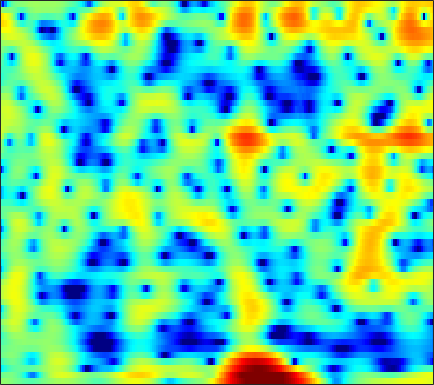

The file beside this chart, header and first rows:
0.61909, 0.57657, 0.48091, 0.34344, 0.21528, 0.011105, -0.22499, -0.42056, -0.7016, -0.99461, -1.2746, -1.4588, -1.6534, -1.7582, -1.7668, -1.683, -1.4914, -1.2841, -0.94729, -0.57159, -0.1874, 0.087456, 0.42557, 0.73105
-1.095, -0.7779, -0.4497, -0.2504, -0.196, -0.2629, -0.5065, -0.8168, -1.426, -2.291, -3.465, -4.591, -6.461, -8.672, -10.13, -10.36, -8.334, -6.413, -4.091, -2.192, -0.6711, 0.266, 1.289, 2.088
-5.861, -4.755, -3.582, -2.695, -2.195, -1.713, -1.415, -1.294, -1.242, -1.286, -1.386, -1.471, -1.561, -1.581, -1.526, -1.348, -1.044, -0.7368, -0.2481, 0.2942, 0.8448, 1.24, 1.715, 2.105
-2.85, -2.197, -1.478, -0.9544, -0.6957, -0.5394, -0.6068, -0.8086, -1.291, -2.026, -3.024, -3.941, -5.324, -6.63, -7.218, -6.984, -5.678, -4.394, -2.675, -1.14, 0.1553, 0.9716, 1.863, 2.543
-0.9816, -0.5943, -0.1834, 0.0946, 0.2093, 0.2292, 0.08252, -0.1434, -0.61, -1.273, -2.137, -2.905, -4.01, -5.014, -5.476, -5.401, -4.541, -3.601, -2.255, -0.9971, 0.08419, 0.7627, 1.493, 2.032
-1.354, -1.06, -0.7118, -0.4266, -0.2586, -0.09702, -0.009784, 0.008287, -0.02298, -0.1043, -0.2214, -0.318, -0.4316, -0.5008, -0.5111, -0.4548, -0.3178, -0.171, 0.06521, 0.3226, 0.5712, 0.7336, 0.8996, 0.9896
-2.274, -1.833, -1.286, -0.8077, -0.499, -0.1565, 0.1036, 0.2465, 0.3732, 0.4435, 0.4707, 0.47, 0.4542, 0.4381, 0.4311, 0.435, 0.4604, 0.4919, 0.5436, 0.5969, 0.6372, 0.6496, 0.6307, 0.556
-3.259, -2.311, -1.273, -0.4595, 0.02079, 0.5023, 0.8174, 0.9553, 1.018, 0.959, 0.8039, 0.642, 0.3936, 0.1469, -0.01133, -0.153, -0.1959, -0.1602, -0.03867, 0.131, 0.3073, 0.4206, 0.5213, 0.5393
-1.494, -0.5232, 0.5266, 1.335, 1.789, 2.194, 2.37, 2.353, 2.123, 1.637, 0.8874, 0.1465, -1.079, -2.501, -3.562, -4.586, -4.674, -4.109, -2.939, -1.737, -0.727, -0.1373, 0.421, 0.7321
0.2277, 0.8195, 1.596, 2.293, 2.72, 3.116, 3.28, 3.235, 2.926, 2.288, 1.266, 0.2032, -1.72, -4.408, -7.097, -11.15, -11.01, -8.218, -5.037, -2.849, -1.373, -0.6084, 0.04164, 0.3429
-3.601, -2.298, -0.6215, 0.7872, 1.625, 2.459, 2.985, 3.173, 3.173, 2.905, 2.392, 1.874, 1.047, 0.1519, -0.4757, -1.144, -1.525, -1.608, -1.516, -1.309, -1.102, -0.9911, -0.9469, -1.05
-6.557, -3.947, -1.308, 0.5951, 1.649, 2.674, 3.344, 3.627, 3.748, 3.614, 3.25, 2.845, 2.171, 1.381, 0.7459, -0.1129, -0.9413, -1.505, -2.133, -2.589, -2.889, -3.039, -3.191, -3.361
0.1595, 0.8871, 1.877, 2.757, 3.313, 3.882, 4.21, 4.303, 4.213, 3.87, 3.275, 2.66, 1.617, 0.3049, -0.8677, -2.679, -4.767, -6.447, -8.517, -9.677, -9.51, -8.893, -8.015, -7.398
2.092, 2.63, 3.273, 3.795, 4.113, 4.402, 4.48, 4.403, 4.103, 3.552, 2.751, 1.967, 0.6562, -0.9899, -2.491, -4.906, -7.957, -10.87, -15.75, -18.58, -15.58, -13.28, -11.28, -10.2
1.955, 2.537, 3.211, 3.764, 4.075, 4.322, 4.378, 4.279, 3.945, 3.37, 2.545, 1.755, 0.4741, -1.028, -2.284, -4.063, -5.825, -7.024, -8.316, -9.087, -9.342, -9.302, -9.148, -9.094
0.6557, 1.443, 2.416, 3.263, 3.76, 4.223, 4.468, 4.482, 4.268, 3.775, 2.976, 2.176, 0.8248, -0.8719, -2.384, -4.729, -7.289, -9.084, -10.54, -10.35, -9.212, -8.299, -7.305, -6.677
-3.546, -1.856, 0.09813, 1.65, 2.567, 3.507, 4.099, 4.324, 4.349, 4.058, 3.452, 2.787, 1.587, -0.01806, -1.539, -4.128, -7.575, -10.72, -13.57, -11.16, -7.977, -6.195, -4.523, -3.421
-7.941, -5.372, -2.734, -0.7806, 0.3378, 1.512, 2.284, 2.649, 2.88, 2.835, 2.553, 2.192, 1.535, 0.715, 0.03587, -0.9145, -1.798, -2.296, -2.652, -2.611, -2.251, -1.868, -1.327, -0.8488
-5.37, -4.178, -2.686, -1.395, -0.5614, 0.275, 0.8545, 1.139, 1.323, 1.309, 1.122, 0.8885, 0.5099, 0.09282, -0.2048, -0.528, -0.7436, -0.8224, -0.7923, -0.6308, -0.3721, -0.1439, 0.1703, 0.4486
-3.016, -2.296, -1.405, -0.6375, -0.1339, 0.3302, 0.6125, 0.6894, 0.5923, 0.2921, -0.2007, -0.6562, -1.328, -1.962, -2.331, -2.535, -2.373, -2.065, -1.476, -0.804, -0.1406, 0.3145, 0.8475, 1.273
-1.582, -1.009, -0.3052, 0.2839, 0.6011, 0.9096, 1.023, 0.9315, 0.557, -0.1524, -1.246, -2.366, -4.385, -7.039, -9.259, -10.62, -8.489, -6.262, -3.757, -1.861, -0.438, 0.3913, 1.237, 1.847
-2.181, -1.489, -0.6199, 0.1828, 0.6379, 1.123, 1.347, 1.329, 1.054, 0.435, -0.5898, -1.676, -3.583, -5.993, -7.881, -8.972, -7.277, -5.402, -3.14, -1.388, -0.06969, 0.6784, 1.398, 1.855
-5.609, -4.282, -2.582, -1.095, -0.1189, 0.8744, 1.496, 1.779, 1.896, 1.731, 1.31, 0.8669, 0.1844, -0.5002, -0.8965, -1.206, -1.165, -0.9191, -0.448, 0.1037, 0.6228, 0.9303, 1.194, 1.216
-11.68, -7.955, -4.348, -1.786, -0.328, 1.09, 2.089, 2.59, 2.929, 2.969, 2.774, 2.495, 1.962, 1.304, 0.7905, 0.1573, -0.3331, -0.5204, -0.5006, -0.1958, 0.2303, 0.5329, 0.7718, 0.7069
-6.286, -4.491, -2.275, -0.3879, 0.7225, 1.803, 2.627, 3.02, 3.269, 3.238, 2.935, 2.504, 1.66, 0.4475, -0.7539, -2.769, -5.258, -6.94, -7.091, -4.93, -2.606, -1.236, 0.009179, 0.6992
-1.693, -1.227, -0.4891, 0.1588, 0.623, 1.134, 1.489, 1.603, 1.66, 1.536, 1.183, 0.764, -0.02255, -1.152, -2.339, -4.427, -7.243, -9.391, -9.503, -6.454, -3.566, -1.91, -0.2816, 0.7691
-1.155, -1.126, -1.036, -0.9255, -0.888, -0.8019, -0.8765, -0.9445, -1.094, -1.267, -1.425, -1.517, -1.674, -1.843, -1.993, -2.224, -2.333, -2.309, -1.956, -1.299, -0.4591, 0.1842, 0.9546, 1.58
-2.816, -2.814, -2.765, -2.678, -2.737, -3.085, -3.619, -4.123, -4.925, -5.508, -5.474, -5.034, -4.083, -3.029, -2.244, -1.326, -0.5283, 0.02942, 0.7053, 1.315, 1.871, 2.228, 2.598, 2.842
-8.129, -6.596, -5.045, -4.186, -3.952, -4.38, -5.423, -6.955, -10.26, -17.07, -20.18, -12.79, -7.479, -4.262, -2.56, -0.7956, 0.5244, 1.358, 2.261, 2.976, 3.517, 3.807, 4.026, 4.007
-8.385, -6.638, -4.747, -3.731, -3.327, -3.204, -3.732, -4.364, -5.446, -6.428, -6.436, -5.74, -4.282, -2.767, -1.737, -0.5442, 0.541, 1.272, 2.173, 2.99, 3.639, 3.993, 4.257, 4.216
-3.2, -3.06, -2.663, -2.141, -1.873, -1.555, -1.48, -1.5, -1.699, -1.881, -2.077, -2.238, -2.386, -2.633, -2.766, -2.807, -2.42, -1.79, -0.5909, 0.7316, 1.928, 2.651, 3.312, 3.64
-4.486, -4.039, -3.133, -2.114, -1.409, -0.7627, -0.2544, -0.08954, -0.04245, -0.238, -0.7348, -1.288, -2.452, -4.246, -6.305, -10.67, -16.12, -11.89, -5.931, -2.261, 0.1796, 1.478, 2.686, 3.398
-15.7, -9.861, -5.797, -3.431, -2.158, -1.036, -0.2412, 0.07876, 0.33, 0.244, -0.09543, -0.5151, -1.405, -2.571, -3.665, -5.068, -5.585, -4.924, -3.108, -1.14, 0.5381, 1.517, 2.502, 3.102
-5.404, -4.865, -3.869, -2.774, -2.117, -1.365, -0.8132, -0.5088, -0.2552, -0.1642, -0.1915, -0.3162, -0.5395, -0.7798, -0.9424, -1.004, -0.8734, -0.5981, -0.03224, 0.6268, 1.294, 1.734, 2.174, 2.431
-1.376, -1.68, -1.873, -1.888, -1.803, -1.567, -1.356, -1.148, -0.9812, -0.8218, -0.7563, -0.7409, -0.6958, -0.6446, -0.5308, -0.3077, 0.02905, 0.3361, 0.7909, 1.258, 1.657, 1.901, 2.092, 2.124
0.08935, -0.8073, -1.863, -2.674, -2.897, -2.798, -2.358, -2.008, -1.61, -1.438, -1.48, -1.574, -1.762, -1.812, -1.662, -1.188, -0.4322, 0.2055, 1.019, 1.738, 2.275, 2.534, 2.703, 2.634
1.072, -0.9674, -4.7, -9.799, -11.19, -7.322, -3.936, -2.506, -1.385, -1.196, -1.732, -2.668, -4.638, -6.87, -7.45, -5.319, -2.396, -0.542, 1.351, 2.642, 3.476, 3.823, 3.964, 3.768
2.959, 1.475, -0.8445, -3.006, -3.524, -2.646, -1.147, -0.3138, 0.2253, 0.1345, -0.6813, -1.838, -4.193, -7.063, -8.002, -5.526, -2.233, -0.3362, 1.538, 2.761, 3.461, 3.692, 3.59, 3.067
3.159, 2.786, 2.208, 1.76, 1.502, 1.371, 1.285, 1.287, 1.112, 0.7917, 0.2546, -0.2044, -0.8329, -1.295, -1.428, -1.211, -0.6994, -0.2126, 0.4018, 0.8934, 1.142, 1.132, 0.8157, 0.0695
2.618, 2.735, 2.746, 2.702, 2.596, 2.441, 2.173, 1.974, 1.612, 1.153, 0.6354, 0.2095, -0.3493, -0.8891, -1.211, -1.495, -1.628, -1.587, -1.404, -1.138, -0.9093, -0.8376, -0.9101, -1.286
2.445, 2.789, 3.086, 3.162, 3.13, 2.932, 2.647, 2.313, 1.83, 1.212, 0.5122, -0.1218, -1.062, -2.152, -3.014, -4.189, -5.05, -5.252, -4.805, -3.832, -2.757, -2.068, -1.4, -1.06
2.599, 2.976, 3.26, 3.286, 3.18, 2.859, 2.408, 1.975, 1.302, 0.5834, -0.2588, -0.9584, -2.149, -3.739, -5.415, -8.82, -15.26, -23.65, -12.79, -7.148, -3.947, -2.344, -0.9044, -0.01424
2.322, 2.599, 2.701, 2.56, 2.241, 1.616, 0.6838, -0.06308, -1.131, -1.998, -2.564, -2.783, -3.045, -3.458, -3.972, -4.876, -5.662, -5.703, -4.657, -2.935, -1.236, -0.193, 0.8654, 1.526
1.057, 1.331, 1.419, 1.136, 0.6298, -0.5109, -2.287, -4.217, -7.635, -11.37, -10.32, -7.755, -4.954, -3.136, -2.193, -1.287, -0.587, -0.09846, 0.5649, 1.244, 1.866, 2.261, 2.62, 2.754
-1.238, -0.686, -0.2827, -0.3415, -0.6514, -1.532, -2.921, -4.348, -6.758, -8.728, -8.055, -6.223, -3.775, -1.833, -0.7038, 0.4511, 1.319, 1.825, 2.349, 2.723, 2.946, 3.012, 2.944, 2.696
-3.254, -2.453, -1.756, -1.39, -1.306, -1.37, -1.635, -1.862, -2.095, -2.121, -1.779, -1.339, -0.554, 0.2847, 0.8643, 1.542, 2.068, 2.354, 2.592, 2.664, 2.578, 2.401, 2.033, 1.508
-3.565, -2.96, -2.366, -1.916, -1.676, -1.388, -1.123, -0.9283, -0.5886, -0.1766, 0.2915, 0.6787, 1.197, 1.682, 2.005, 2.349, 2.557, 2.618, 2.553, 2.318, 1.912, 1.497, 0.809, -0.02323
-2.779, -2.659, -2.593, -2.588, -2.517, -2.3, -1.799, -1.293, -0.5123, 0.3206, 1.099, 1.647, 2.257, 2.734, 2.998, 3.193, 3.215, 3.109, 2.795, 2.276, 1.534, 0.8366, -0.3007, -1.653
-1.817, -2.425, -3.528, -4.994, -6.002, -6.524, -5.298, -3.768, -1.71, 0.07051, 1.474, 2.307, 3.144, 3.713, 3.973, 4.107, 4.019, 3.8, 3.309, 2.58, 1.575, 0.627, -0.9664, -3.025
-0.8832, -1.86, -3.817, -7.025, -10.94, -17.4, -10.07, -5.829, -2.259, 0.1344, 1.802, 2.681, 3.52, 4.019, 4.191, 4.212, 3.997, 3.692, 3.1, 2.297, 1.281, 0.3637, -1.113, -2.92
0.02973, -0.3182, -0.974, -1.68, -2.093, -2.235, -1.651, -0.84, 0.315, 1.365, 2.199, 2.657, 3.035, 3.151, 3.09, 2.828, 2.374, 1.935, 1.228, 0.4079, -0.4842, -1.199, -2.17, -3.121
0.5572, 0.958, 1.308, 1.502, 1.58, 1.744, 1.909, 2.065, 2.305, 2.477, 2.539, 2.505, 2.287, 1.884, 1.468, 0.7297, -0.156, -0.8914, -1.91, -2.893, -3.821, -4.451, -5.114, -5.551
1.597, 2.412, 3.112, 3.458, 3.573, 3.592, 3.483, 3.315, 3.065, 2.761, 2.365, 1.974, 1.315, 0.4449, -0.4049, -1.804, -3.51, -4.924, -6.789, -8.338, -9.469, -10.12, -10.98, -11.65
4.259, 4.6, 4.792, 4.73, 4.543, 4.046, 3.429, 2.915, 2.145, 1.447, 0.857, 0.414, -0.2238, -1.139, -2.136, -4.037, -6.88, -9.965, -16.17, -22.35, -17.96, -16.24, -16.97, -22.09
6.531, 6.287, 5.82, 5.165, 4.483, 3.306, 1.714, 0.3036, -1.754, -3.416, -3.738, -3.177, -2.404, -2.107, -2.292, -3.171, -4.75, -6.415, -8.812, -10.32, -10.26, -9.86, -9.381, -8.92
6.042, 5.49, 4.762, 3.924, 3.125, 1.784, -0.2122, -2.495, -7.129, -15.91, -11.97, -7.126, -3.677, -1.855, -1.148, -0.7934, -0.924, -1.177, -1.605, -1.972, -2.156, -2.181, -2.103, -1.947
1.257, 0.5346, 0.1447, 0.1446, 0.1867, -0.0331, -0.5259, -1.054, -1.879, -2.432, -2.366, -1.84, -0.9959, -0.2082, 0.2294, 0.6185, 0.7948, 0.8409, 0.8109, 0.747, 0.6891, 0.6774, 0.6687, 0.6488
-10.32, -15.43, -9.353, -4.91, -2.986, -1.468, -0.6279, -0.2357, 0.05944, 0.248, 0.4202, 0.5606, 0.7728, 0.9447, 1.044, 1.118, 1.139, 1.106, 1.049, 0.9958, 0.9552, 0.9379, 0.9419, 0.9693
